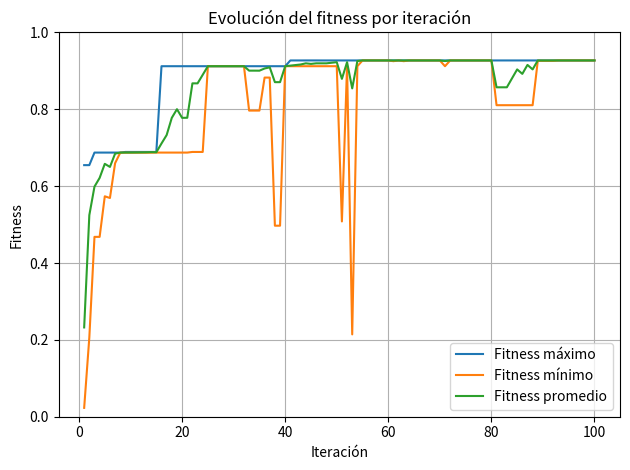

This chart was generated by the following Python code:
import random
import matplotlib.pyplot as plt #Para instalar poner en la terminal : pip install matplotlib


def generacionDeCromosoma(tam):
    a = []
    for i in range(tam):
        a.append(random.randint(0,1))
    return a


def funcion(x):
    coef = 2**30-1
    a = (x/coef)**2
    return a


def numberToBinario(number):
    binario = []
    while number != 0:
        resto = number % 2
        number = number // 2
        binario.append(resto)
    if len(binario)!=30:
        for i in range(30-len(binario)):
            binario.append(0)
    crom = binario[::-1] #para invertir listas
    return crom


def binarioToNumber(binario): #Convierte una lista de 1 y 0 (binario) a entero
    cromI = binario[::-1]
    decimal = 0
    for i in range(len(cromI)):
        decimal = decimal + cromI[i] * (2**i)
    return decimal


def mutacion(seleccionados, i, tam):
    cromo = seleccionados[i]
    pos = random.randint(0,tam-1)
    if cromo[pos] == 0:
        cromo[pos] = 1
    else :
        cromo[pos] = 0
    return cromo


def crossover(seleccionados, i, tam):
    n = random.randint(0,tam-1)
    #print("n crossover :")
    #print(n)
    elemento1 = seleccionados[i*2]
    elemento2 = seleccionados[(i*2)+1]
    elemento3 = elemento1.cromosoma[:n] + elemento2.cromosoma[n:]#devuelve el cromosoma cambiado
    elemento4 = elemento2.cromosoma[:n] + elemento1.cromosoma[n:]#devuelve el cromosoma cambiado
    #print(elemento3)
    #print(elemento4)
    return [elemento3, elemento4]                    


class Miembro:
    def __init__(self, cromosoma, valor, suma):
          self.cromosoma = cromosoma
          self.valor = valor
          self.funcionObjetivo = round(funcion(valor),3)
          self.fitness = round(self.funcionObjetivo/suma, 2)

    def __str__(self):
        return f"Cromosoma: {self.cromosoma} Valor: {self.valor} FuncionObj: {self.funcionObjetivo} fitness: {self.fitness} "


class Poblacion:
    def __init__(self, miembros, cromMax, max, min, promedio):
        self.miembros = miembros
        self.crommax = cromMax
        self.max = round(max, 3)
        self.min = round(min, 3)
        self.prom = round(promedio, 3)
        
    def ruleta(self, cantidad):
        roulette = []
        elegidos = [] 
        for j in range(cantidad): 
            cantPos = self.miembros[j].fitness
            for k in range(int(cantPos*100)):
                roulette.append(self.miembros[j].valor)
        # print("RULETA: ")
        # for i in range(len(roulette)):
        #     print(i+1,roulette[i])
        if len(roulette)!=100:
            print("ERROR: CANTIDAD DE POSICIONES DE RULETA ERRONEA")
        for i in range(cantidad-2):
            pos = random.randint(0,99)
            #print ("elegido: ",roulette[pos])
            val = roulette[pos]
            j = 0
            while self.miembros[j].valor != val:
                j = j + 1
            elegidos.append(self.miembros[j])
        return elegidos


    def torneo(self, cantidad):
        elegidos = []
        seleccionados = []
        for i in range(cantidad):
            j = 0
            for j in range(cantidad):
                numAleatorio = random.randint(0,cantidad-1)
                elegidos.append(self.miembros[numAleatorio])
            k = 0
            for k in range(cantidad):
                if k == 0:
                    max = elegidos[0]
                else:
                    if max.funcionObjetivo < elegidos[k].funcionObjetivo :
                        max = elegidos[k]
            seleccionados.append(max.cromosoma)
        return seleccionados


    def mostrar_miembros(self):
        for miembro in self.miembros:
            print(miembro)
        #print('El cromosomas responsable del valor maximo ', self.miembros[self.posmax].funcionObjetivo, ' es ' , self.miembros[self.posmax])
        #print('El cromosomas responsable del valor minimo ', self.miembros[self.posmin].funcionObjetivo, ' es ' , self.miembros[self.posmin])


    def mostrarPoblacion(self, num):
        print(num, "       : ", self.crommax," : ", self.max," : ", self.min," : ", self.prom)


    def elitismo(self, cant):
        maximos = []
        values = []
        posmax = -1
        max = -1
        for j in range(2):
            for i in range (cant):
                if i == posmax :
                    continue
                fObj = self.miembros[i].funcionObjetivo
                if i == 0 :
                    posmax1 = i
                    max1 = fObj
                else :
                    if (max1 < fObj and posmax1 != posmax):
                        posmax1 = i
                        max1 = fObj
            posmax = posmax1
            maximos.append(self.miembros[posmax].cromosoma)
            values.append(self.miembros[posmax].funcionObjetivo)
            i = 0
            max1 = 0
        return maximos
                  

def siguientePoblacion(poblacion, cantMiembros, tamCromo, numCorr) :
    PC = 0.75
    PM = 0.05
    suma = 0
    acumFitness = 0
    fObj = 0
    miembros = []
    cambiados = [] 
    seleccionados = poblacion.ruleta(cantMiembros)
    cantMiembros2 = cantMiembros - 2
    # print("CROMOSOMAS SELECCIONADOS: ")
    # for i in range(cantMiembros):
    #     print(seleccionados[i])
    for i in range ((cantMiembros2)//2): # la division // devuelve numero entero, mientras que / devuelve flotante
        cross = random.randint(1,100)
        #print("probabilidad de crossover en ",i, " :",cross)
        if cross <= PC*100:
            cambiados.extend(crossover(seleccionados, i, tamCromo)) #arreglo de los nuevos cromosomas
        else :
            arregloProvisorio = [seleccionados[i*2].cromosoma , seleccionados[(i*2)+1].cromosoma]
            cambiados.extend(arregloProvisorio)
        #print('COLECCION DE CAMBIADOS ', i, cambiados)
    for j in range(cantMiembros2):
        muta = random.randint(1,100)
        #print("probabilidad de mutacion en ",j, " :",muta)
        if muta <= PM*100:
            cambiados[j] = (mutacion(cambiados, j, tamCromo))
    #     print('COLECCION DE CAMBIADOS ', j, cambiados)
    # print(cambiados)
    cambiados.extend(poblacion.elitismo(cantMiembros))
    for k in range(cantMiembros) :
        valor = binarioToNumber(cambiados[k])
        fObj = funcion(valor)
        suma = suma + fObj
        if k == 0 :
            min = fObj
            max = fObj
            posmax = k
        else :
            if min > fObj : 
                min = fObj

            if max < fObj :
                max = fObj
                posmax = k
    for y in range(cantMiembros):
        valor = binarioToNumber(cambiados[y])
        miembros.append(Miembro(cambiados[y], valor, suma))
        acumFitness = acumFitness + miembros[y].fitness
    if acumFitness != 1.00:
        rest = round(1.00 - acumFitness, 2)
        miembros[y].fitness = round(miembros[y].fitness + rest, 2)
    pob = Poblacion(miembros, cambiados[posmax], max, min, suma/cantMiembros) #El promedio es suma/cantMiembros (estaba mal antes, suma/tamCromo)
    minGlobales.append(min)
    maxGlobales.append(max)
    promGlobales.append(suma/cantMiembros)
    # print('Los miembros de la población ', numCorr,' son:') #FALTA AGREGAR EL NUMERO DE LA ITERACION QUE VIENE DE AFUERA
    # pob.mostrar_miembros()
    # print(" POBLACIÓN : CROMOSOMA CORRESPONDIENTE A VALOR MÁXIMO                                                    : MAX    : MIN    : PROM ") 
    pob.mostrarPoblacion(numCorr)
    return pob


def createPoblationInicial(cantMiembros, tamanioDelCromo): 
    suma = 0
    cromosomas = []
    miembros = []  
    acumFitness = 0
    rest = 0.00
    for i in range(cantMiembros) : 
        crom = generacionDeCromosoma(tamanioDelCromo)
        cromosomas.append(crom)
        valor = binarioToNumber(cromosomas[i])
        fObj = funcion(valor)
        suma = suma + fObj
        if i == 0 :
            min = fObj
            max = fObj
            posmax = i
        else :
            if min > fObj : 
                min = fObj
            if max < fObj :
                max = fObj
                posmax = i
    for y in range(cantMiembros):
        valor = binarioToNumber(cromosomas[y])
        miembros.append(Miembro(cromosomas[y], valor, suma))
        acumFitness = acumFitness + miembros[y].fitness
    if acumFitness != 1.00:
        rest = round(1.00 - acumFitness, 2)
        miembros[y].fitness = round(miembros[y].fitness + rest, 2)
    pob = Poblacion(miembros, cromosomas[posmax], max, min, suma/cantMiembros)
    minGlobales.append(min)
    maxGlobales.append(max)
    promGlobales.append(suma/cantMiembros)
    print('Los miembros de la población inicial son:')
    pob.mostrar_miembros()
    print(" POBLACIÓN : CROMOSOMA CORRESPONDIENTE A VALOR MÁXIMO                                                    : MAX    : MIN    : PROM ") 
    pob.mostrarPoblacion(1)
    return pob


minGlobales = []
maxGlobales = []
promGlobales = []
corridas = 100
population = createPoblationInicial(10,30) #se ingresa numero deseado de integrantes de la población y numero de bits por cromosoma
for c in range(corridas-1):
    population = siguientePoblacion(population,10,30, c+2)

x = list(range(1, corridas + 1))

plt.plot(x, maxGlobales, label='Fitness máximo')
plt.plot(x, minGlobales, label='Fitness mínimo')
plt.plot(x, promGlobales, label='Fitness promedio')

plt.title('Evolución del fitness por iteración')
plt.xlabel('Iteración')
plt.ylabel('Fitness')
plt.ylim(0, 1)  # Escala del eje Y de 0 a 1

plt.legend()  # Muestra la leyenda con las etiquetas
plt.grid(True)  # Opcional: muestra una grilla para facilitar la lectura
plt.tight_layout()
plt.show()

#ALGUNAS FUNCIONES EXPLICADAS

#1)
#random.choice(poblacion, weights=none, k)
    #Parametros:
    # poblacion: la lista de elementos de la cual querés elegir.
    # weights: (opcional) una lista de **pesos numéricos** (o probabilidades relativas). No tienen que sumar 100.
    # k: cuántos elementos querés seleccionar.

#2)
# format(number, ‘05b’)
    #number es el numero que queremos cambiar el formato.
    # ‘05b’ = 05 - indica la cantidad de digitos a tener y b - indica que es binario

#3)
#''.join(str(digito) for digito in lista_binaria)
#int(binario_str, 2)

 #join() es una función de string en Python que se usa 
 # para unir los elementos de una lista (u otra secuencia) en una sola cadena de texto.

 #''.join(...)` une los números como una cadena binaria: `'10110'`.
 #int(..., 2)` convierte esa cadena binaria a entero base 10.


#CROSSOVER PASOS = 
# - Realizar el crossover en la funcion y guardarlos en un arreglo aparte , solo los cromosomas
# - Luego pasarlos a enteros 
# - Realizar la suma de los miembros nuevos
# - Guardar los nuevos como miembros de la poblacion

#CONSULTA =
# Puede pasar que en la poblacion haya un elemento repetido?
# Como puedo mantener siempre la misma cantidad de elementos en la poblacion

    #OPCION PERO CON ELEMENTOS SIN REPETIR
"""
    suma = 0
    miembros = []
    conjunto = list(range(0, 31))  # Conjunto del 0 al 31
    arreglo = random.sample(conjunto, 10)  # Selecciona 10 números sin repetir
    for i in range(10) :
        cromosoma = numberToBinario(arreglo[i])
        valor = arreglo[i]
        suma = suma + arreglo[i]
        if i == 1 :
            min = valor
            max = valor
        if i > 1 :
            if min > valor : 
                min = valor
            if max < valor :
                max = valor
        miembros.append(Miembro(cromosoma, valor, suma))
    p = Poblacion(miembros, max , min)
    p.mostrar_miembros()
    siguientePoblacion(p) #al ponerlo dentro de un bucle controlaremos las iteraciones   
    # Para tener 10 numeros distintos sin repeticion
    """

